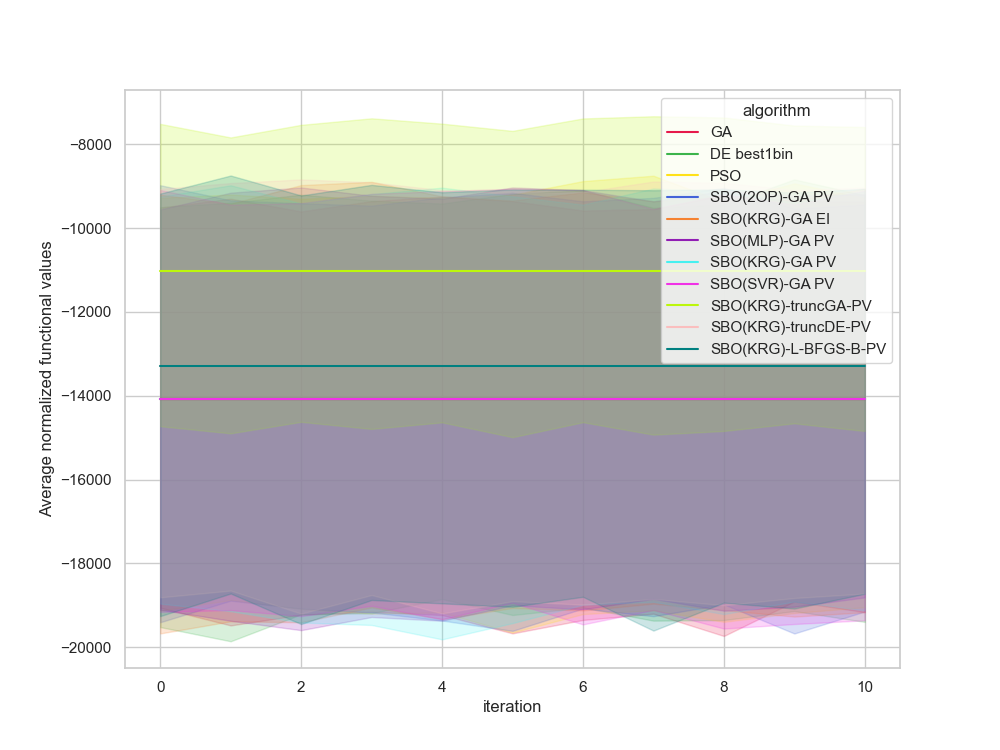

The table this chart was drawn from, first rows:
, Unnamed: 0, value, iteration, algorithm, replicate
0, 0.0, -30327, 0, GA, 0
1, 1.0, -30327, 1, GA, 0
2, 2.0, -30327, 2, GA, 0
3, 3.0, -30327, 3, GA, 0
4, 4.0, -30327, 4, GA, 0
5, 5.0, -30327, 5, GA, 0
6, 6.0, -30327, 6, GA, 0
7, 7.0, -30327, 7, GA, 0
8, 8.0, -30327, 8, GA, 0
9, 9.0, -30327, 9, GA, 0
10, 10.0, -30327, 10, GA, 0
11, 11.0, -10500, 0, GA, 1
12, 12.0, -10500, 1, GA, 1
13, 13.0, -10500, 2, GA, 1
14, 14.0, -10500, 3, GA, 1
15, 15.0, -10500, 4, GA, 1
16, 16.0, -10500, 5, GA, 1
17, 17.0, -10500, 6, GA, 1
18, 18.0, -10500, 7, GA, 1
19, 19.0, -10500, 8, GA, 1
20, 20.0, -10500, 9, GA, 1
21, 21.0, -10500, 10, GA, 1
22, 22.0, -7046, 0, GA, 2
23, 23.0, -7046, 1, GA, 2
24, 24.0, -7046, 2, GA, 2
25, 25.0, -7046, 3, GA, 2
26, 26.0, -7046, 4, GA, 2
27, 27.0, -7046, 5, GA, 2
28, 28.0, -7046, 6, GA, 2
29, 29.0, -7046, 7, GA, 2
30, 30.0, -7046, 8, GA, 2
31, 31.0, -7046, 9, GA, 2
32, 32.0, -7046, 10, GA, 2
33, 33.0, -8607, 0, GA, 3
34, 34.0, -8607, 1, GA, 3
35, 35.0, -8607, 2, GA, 3
36, 36.0, -8607, 3, GA, 3
37, 37.0, -8607, 4, GA, 3
38, 38.0, -8607, 5, GA, 3
39, 39.0, -8607, 6, GA, 3
40, 40.0, -8607, 7, GA, 3
41, 41.0, -8607, 8, GA, 3
42, 42.0, -8607, 9, GA, 3
43, 43.0, -8607, 10, GA, 3
44, 44.0, -21788, 0, GA, 4
45, 45.0, -21788, 1, GA, 4
46, 46.0, -21788, 2, GA, 4
47, 47.0, -21788, 3, GA, 4
48, 48.0, -21788, 4, GA, 4
49, 49.0, -21788, 5, GA, 4
50, 50.0, -21788, 6, GA, 4
51, 51.0, -21788, 7, GA, 4
52, 52.0, -21788, 8, GA, 4
53, 53.0, -21788, 9, GA, 4
54, 54.0, -21788, 10, GA, 4
55, 55.0, -1485, 0, GA, 5
56, 56.0, -1485, 1, GA, 5
57, 57.0, -1485, 2, GA, 5
58, 58.0, -1485, 3, GA, 5
59, 59.0, -1485, 4, GA, 5
... 1,150 more rows
